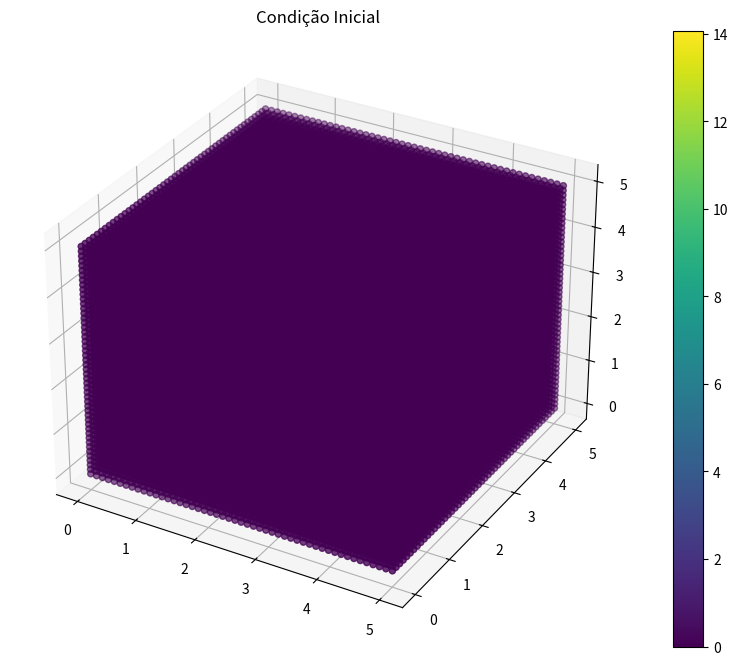
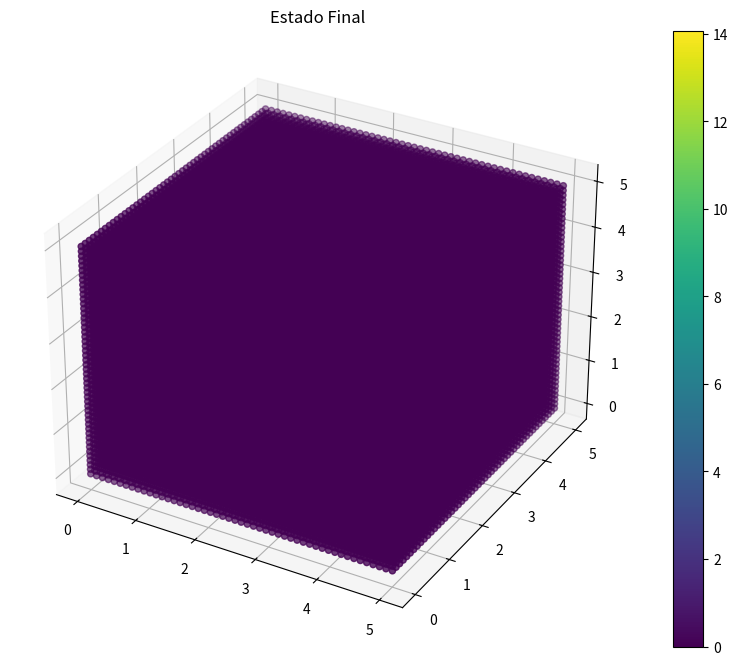

Generate these figures, in order, with matplotlib:
import numpy as np
import matplotlib.pyplot as plt
from mpl_toolkits.mplot3d import Axes3D
from matplotlib import cm
import matplotlib.animation as animation

# Parâmetros da simulação
nx, ny, nz = 50, 50, 50  # Grid 3D
dx, dy, dz = 0.1, 0.1, 0.1  # Passos espaciais
dt = 0.001  # Passo temporal
alpha = 0.5  # Difusividade térmica
timesteps = 500  # Número de iterações

# Inicialização do grid 3D
u = np.zeros((nx, ny, nz))

# Condição inicial: fonte de calor no centro
u[nx//2-5:nx//2+5, ny//2-5:ny//2+5, nz//2-5:nz//2+5] = 100.0

# Função para resolver a equação do calor e salvar o histórico
def solve_heat_equation(u):
    u_hist = []
    for _ in range(timesteps):
        un = u.copy()
        u[1:-1, 1:-1, 1:-1] = un[1:-1, 1:-1, 1:-1] + alpha * dt * (
            (un[2:, 1:-1, 1:-1] - 2*un[1:-1, 1:-1, 1:-1] + un[:-2, 1:-1, 1:-1])/dx**2 +
            (un[1:-1, 2:, 1:-1] - 2*un[1:-1, 1:-1, 1:-1] + un[1:-1, :-2, 1:-1])/dy**2 +
            (un[1:-1, 1:-1, 2:] - 2*un[1:-1, 1:-1, 1:-1] + un[1:-1, 1:-1, :-2])/dz**2)
        u_hist.append(u.copy())
    return u, u_hist

# Executar simulação e capturar o histórico
u_final, u_hist = solve_heat_equation(u)

# Visualização 3D
def plot_3d(data, title):
    x = np.linspace(0, nx*dx, nx)
    y = np.linspace(0, ny*dy, ny)
    z = np.linspace(0, nz*dz, nz)
    X, Y, Z = np.meshgrid(x, y, z)
    
    fig = plt.figure(figsize=(12, 8))
    ax = fig.add_subplot(111, projection='3d')
    scatter = ax.scatter(X, Y, Z, c=data.flatten(), cmap=cm.viridis)
    plt.title(title)
    plt.colorbar(scatter)
    plt.show()

plot_3d(u, "Condição Inicial")
plot_3d(u_final, "Estado Final")

# Animação da propagação
fig = plt.figure()
ax = fig.add_subplot(111, projection='3d')
X, Y, Z = np.mgrid[0:nx*dx:dx, 0:ny*dy:dy, 0:nz*dz:dz]

def update(frame):
    ax.clear()
    ax.set_title(f"Propagação do Calor - Passo {frame}")
    scatter = ax.scatter(X, Y, Z, c=u_hist[frame].flatten(), cmap=cm.viridis)
    return scatter,

ani = animation.FuncAnimation(fig, update, frames=len(u_hist), interval=50)
plt.show()
